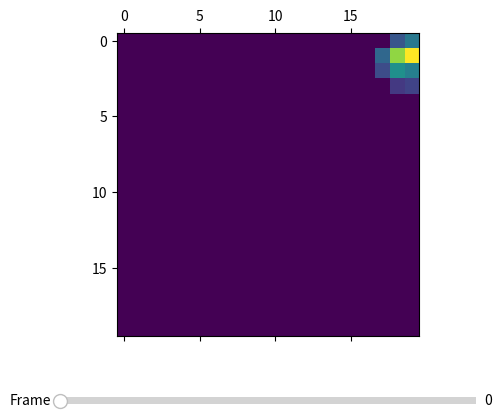

This figure's Python source:
from numpy import array, zeros
from random import randint, shuffle
import copy
import sys
import matplotlib.pyplot as plt
from matplotlib.widgets import Slider


def animate_map(animation_matrix):
    fig, ax = plt.subplots()
    fig.subplots_adjust(bottom=0.25, left=0.25)

    ax_slider = plt.axes([0.25, 0.1, 0.65, 0.03])
    slider = Slider(
        ax_slider,
        label="Frame",
        valmin=0,
        valmax=len(animation_matrix) - 1,
        valinit=0,
        valstep=1,
    )
    matshow = ax.matshow(animation_matrix[0])

    def update(_):
        # print(animation_matrix[slider.val].max())
        matshow.set_data(animation_matrix[slider.val])
        fig.canvas.draw_idle()

    slider.on_changed(update)
    matshow.set_data(animation_matrix[0])
    plt.show()


def diffuse_probability(map: array, vector: tuple):
    x = vector[0] * 10
    y = vector[1] * 10
    map_copy = zeros((len(map), len(map[0])), dtype=float)
    for row in range(len(map)):
        for column in range(0, len(map[row])):
            if map[row][column] > 0:
                counter_x = int(x)
                counter_y = int(y)
                while abs(counter_x) >= 0:
                    while abs(counter_y) >= 0:
                        new_row = row + counter_y
                        new_col = column + counter_x
                        if (
                            (new_row < len(map))
                            and (new_col < len(map[row]))
                            and (new_row >= 0)
                            and (new_col >= 0)
                        ):
                            if counter_x != 0 and counter_y != 0:
                                divisor = 10 / (
                                    1 / ((counter_x**2 + counter_y**2) ** 0.5)
                                )
                            else:
                                divisor = (x**2 + y**2) ** 0.5
                            probability = map[row][column] / divisor
                            map_copy[row + counter_y][column + counter_x] += probability
                            if map_copy[row + counter_y][column + counter_x] >= 50:
                                map_copy[row + counter_y][
                                    column + counter_x
                                ] -= probability
                            # map[row][column] -= probability
                        if counter_y == 0:
                            break
                        if counter_y < 0:
                            counter_y += 1
                        else:
                            counter_y -= 1
                    if counter_x == 0:
                        break
                    if counter_x < 0:
                        counter_x += 1
                    else:
                        counter_x -= 1
                    counter_y = int(y)
    return map_copy


def dynamic_probability(map: array, vector: tuple, x: float, y: float):
    if abs(x) >= 1:
        x = 0
    if abs(y) >= 1:
        y = 0
    x += vector[0]
    y += vector[1]
    # map_copy = copy.deepcopy(map)
    map_copy = zeros((len(map), len(map[0])), dtype=float)
    for row in range(len(map)):
        for column in range(0, len(map[row])):
            if map[row][column] > 0:
                if row + int(y) < len(map) and column + int(x) < len(map[row]):
                    map_copy[row + int(y)][column + int(x)] += map[row][column]

    new_map = diffuse_probability(map_copy, vector)

    return new_map, x, y


map = [
    [
        0.0,
        0.0,
        0.0,
        0.0,
        0.0,
        0.0,
        0.0,
        0.0,
        0.0,
        0.0,
        0.0,
        0.0,
        0.0,
        0.0,
        0.0,
        0.0,
        0.0,
        0.0,
        8.0,
        12.0,
    ],
    [
        0.0,
        0.0,
        0.0,
        0.0,
        0.0,
        0.0,
        0.0,
        0.0,
        0.0,
        0.0,
        0.0,
        0.0,
        0.0,
        0.0,
        0.0,
        0.0,
        0.0,
        10.0,
        25.0,
        30.0,
    ],
    [
        0.0,
        0.0,
        0.0,
        0.0,
        0.0,
        0.0,
        0.0,
        0.0,
        0.0,
        0.0,
        0.0,
        0.0,
        0.0,
        0.0,
        0.0,
        0.0,
        0.0,
        7.0,
        15.0,
        13.0,
    ],
    [
        0.0,
        0.0,
        0.0,
        0.0,
        0.0,
        0.0,
        0.0,
        0.0,
        0.0,
        0.0,
        0.0,
        0.0,
        0.0,
        0.0,
        0.0,
        0.0,
        0.0,
        0.0,
        5.0,
        6.0,
    ],
    [
        0.0,
        0.0,
        0.0,
        0.0,
        0.0,
        0.0,
        0.0,
        0.0,
        0.0,
        0.0,
        0.0,
        0.0,
        0.0,
        0.0,
        0.0,
        0.0,
        0.0,
        0.0,
        0.0,
        0.0,
    ],
    [
        0.0,
        0.0,
        0.0,
        0.0,
        0.0,
        0.0,
        0.0,
        0.0,
        0.0,
        0.0,
        0.0,
        0.0,
        0.0,
        0.0,
        0.0,
        0.0,
        0.0,
        0.0,
        0.0,
        0.0,
    ],
    [
        0.0,
        0.0,
        0.0,
        0.0,
        0.0,
        0.0,
        0.0,
        0.0,
        0.0,
        0.0,
        0.0,
        0.0,
        0.0,
        0.0,
        0.0,
        0.0,
        0.0,
        0.0,
        0.0,
        0.0,
    ],
    [
        0.0,
        0.0,
        0.0,
        0.0,
        0.0,
        0.0,
        0.0,
        0.0,
        0.0,
        0.0,
        0.0,
        0.0,
        0.0,
        0.0,
        0.0,
        0.0,
        0.0,
        0.0,
        0.0,
        0.0,
    ],
    [
        0.0,
        0.0,
        0.0,
        0.0,
        0.0,
        0.0,
        0.0,
        0.0,
        0.0,
        0.0,
        0.0,
        0.0,
        0.0,
        0.0,
        0.0,
        0.0,
        0.0,
        0.0,
        0.0,
        0.0,
    ],
    [
        0.0,
        0.0,
        0.0,
        0.0,
        0.0,
        0.0,
        0.0,
        0.0,
        0.0,
        0.0,
        0.0,
        0.0,
        0.0,
        0.0,
        0.0,
        0.0,
        0.0,
        0.0,
        0.0,
        0.0,
    ],
    [
        0.0,
        0.0,
        0.0,
        0.0,
        0.0,
        0.0,
        0.0,
        0.0,
        0.0,
        0.0,
        0.0,
        0.0,
        0.0,
        0.0,
        0.0,
        0.0,
        0.0,
        0.0,
        0.0,
        0.0,
    ],
    [
        0.0,
        0.0,
        0.0,
        0.0,
        0.0,
        0.0,
        0.0,
        0.0,
        0.0,
        0.0,
        0.0,
        0.0,
        0.0,
        0.0,
        0.0,
        0.0,
        0.0,
        0.0,
        0.0,
        0.0,
    ],
    [
        0.0,
        0.0,
        0.0,
        0.0,
        0.0,
        0.0,
        0.0,
        0.0,
        0.0,
        0.0,
        0.0,
        0.0,
        0.0,
        0.0,
        0.0,
        0.0,
        0.0,
        0.0,
        0.0,
        0.0,
    ],
    [
        0.0,
        0.0,
        0.0,
        0.0,
        0.0,
        0.0,
        0.0,
        0.0,
        0.0,
        0.0,
        0.0,
        0.0,
        0.0,
        0.0,
        0.0,
        0.0,
        0.0,
        0.0,
        0.0,
        0.0,
    ],
    [
        0.0,
        0.0,
        0.0,
        0.0,
        0.0,
        0.0,
        0.0,
        0.0,
        0.0,
        0.0,
        0.0,
        0.0,
        0.0,
        0.0,
        0.0,
        0.0,
        0.0,
        0.0,
        0.0,
        0.0,
    ],
    [
        0.0,
        0.0,
        0.0,
        0.0,
        0.0,
        0.0,
        0.0,
        0.0,
        0.0,
        0.0,
        0.0,
        0.0,
        0.0,
        0.0,
        0.0,
        0.0,
        0.0,
        0.0,
        0.0,
        0.0,
    ],
    [
        0.0,
        0.0,
        0.0,
        0.0,
        0.0,
        0.0,
        0.0,
        0.0,
        0.0,
        0.0,
        0.0,
        0.0,
        0.0,
        0.0,
        0.0,
        0.0,
        0.0,
        0.0,
        0.0,
        0.0,
    ],
    [
        0.0,
        0.0,
        0.0,
        0.0,
        0.0,
        0.0,
        0.0,
        0.0,
        0.0,
        0.0,
        0.0,
        0.0,
        0.0,
        0.0,
        0.0,
        0.0,
        0.0,
        0.0,
        0.0,
        0.0,
    ],
    [
        0.0,
        0.0,
        0.0,
        0.0,
        0.0,
        0.0,
        0.0,
        0.0,
        0.0,
        0.0,
        0.0,
        0.0,
        0.0,
        0.0,
        0.0,
        0.0,
        0.0,
        0.0,
        0.0,
        0.0,
    ],
    [
        0.0,
        0.0,
        0.0,
        0.0,
        0.0,
        0.0,
        0.0,
        0.0,
        0.0,
        0.0,
        0.0,
        0.0,
        0.0,
        0.0,
        0.0,
        0.0,
        0.0,
        0.0,
        0.0,
        0.0,
    ],
]


print(len(map), len(map[0]))
x = 0
y = 0
vector = (-0.1, 0.3)
list_map = []
map = array(map)
list_map.append(map)


for i in range(50):
    new_map, new_x, new_y = dynamic_probability(map, vector, x, y)
    map = copy.deepcopy(new_map)
    x = copy.deepcopy(new_x)
    y = copy.deepcopy(new_y)
    list_map.append(map)


animate_map(list_map)
